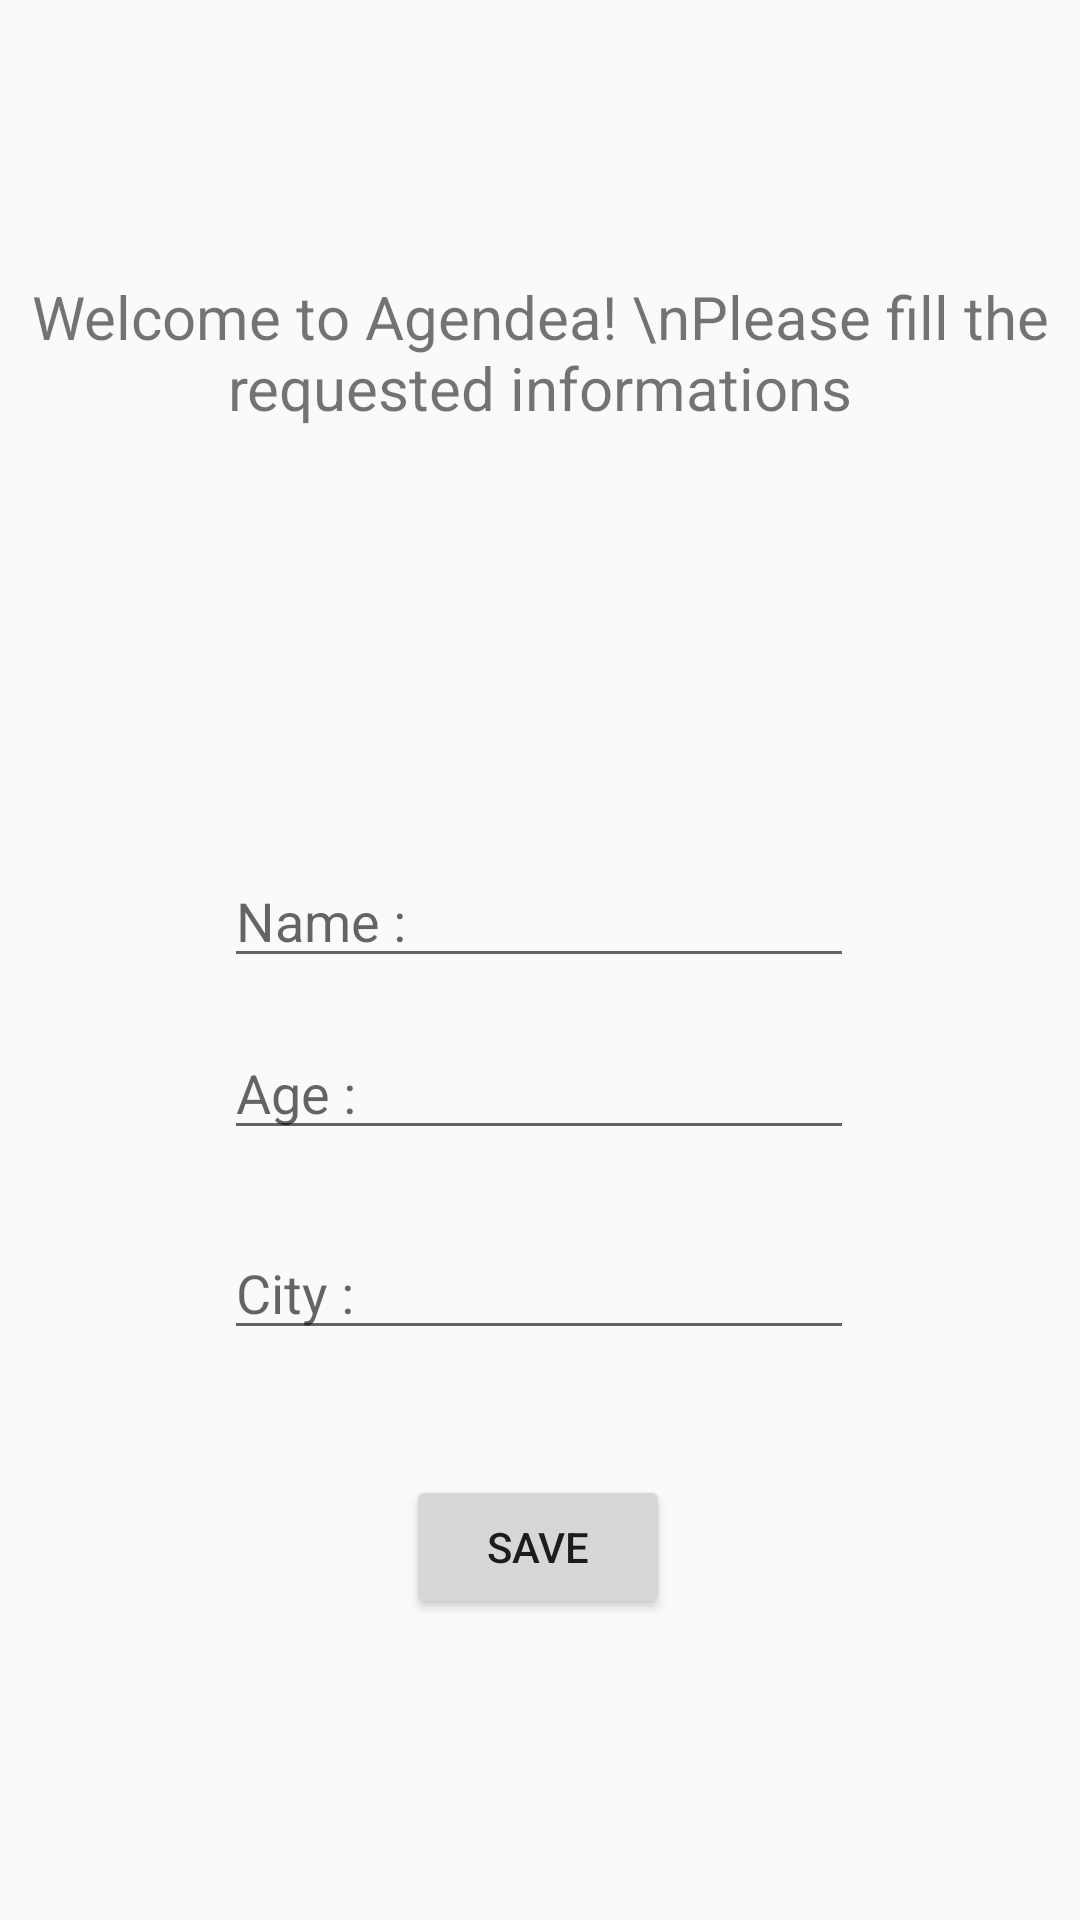

This screen was rendered from an Android layout file. Write that file and the resources it references.
<!-- AndroidManifest.xml: application theme Theme.AppCompat.DayNight.DarkActionBar -->
<!-- res/layout/fragment_first_run.xml -->
<?xml version="1.0" encoding="utf-8"?>
<androidx.constraintlayout.widget.ConstraintLayout xmlns:android="http://schemas.android.com/apk/res/android"
    xmlns:app="http://schemas.android.com/apk/res-auto"
    xmlns:tools="http://schemas.android.com/tools"
    android:layout_width="match_parent"
    android:layout_height="match_parent"
    tools:context=".views.firstRunFragment">

    <EditText
        android:id="@+id/city"
        android:layout_width="wrap_content"
        android:layout_height="wrap_content"
        android:layout_marginBottom="190dp"
        android:ems="10"
        android:hint="City :"
        android:inputType="textPersonName"
        app:layout_constraintBottom_toBottomOf="parent"
        app:layout_constraintEnd_toEndOf="parent"
        app:layout_constraintHorizontal_bias="0.497"
        app:layout_constraintStart_toStartOf="parent"
        app:layout_constraintTop_toBottomOf="@+id/textView" />

    <TextView
        android:id="@+id/textView"
        android:layout_width="379dp"
        android:layout_height="0dp"
        android:layout_marginTop="92dp"
        android:layout_marginBottom="182dp"
        android:text="Welcome to Agendea! \nPlease fill the requested informations"
        android:textAlignment="center"
        android:textSize="20sp"
        app:layout_constraintBottom_toTopOf="@+id/city"
        app:layout_constraintEnd_toEndOf="parent"
        app:layout_constraintStart_toStartOf="parent"
        app:layout_constraintTop_toTopOf="parent" />

    <EditText
        android:id="@+id/username"
        android:layout_width="wrap_content"
        android:layout_height="wrap_content"
        android:layout_marginBottom="16dp"
        android:ems="10"
        android:hint="Name :"
        android:inputType="textPersonName"
        app:layout_constraintBottom_toTopOf="@+id/age"
        app:layout_constraintEnd_toEndOf="parent"
        app:layout_constraintHorizontal_bias="0.497"
        app:layout_constraintStart_toStartOf="parent" />

    <EditText
        android:id="@+id/age"
        android:layout_width="wrap_content"
        android:layout_height="wrap_content"
        android:ems="10"
        android:hint="Age :"
        android:inputType="textPersonName"
        app:layout_constraintBottom_toTopOf="@+id/city"
        app:layout_constraintEnd_toEndOf="parent"
        app:layout_constraintHorizontal_bias="0.497"
        app:layout_constraintStart_toStartOf="parent"
        app:layout_constraintTop_toTopOf="parent"
        app:layout_constraintVertical_bias="0.931" />

    <Button
        android:id="@+id/save"
        android:layout_width="wrap_content"
        android:layout_height="wrap_content"
        android:onClick="save"
        android:text="save"
        app:layout_constraintBottom_toBottomOf="parent"
        app:layout_constraintEnd_toEndOf="parent"
        app:layout_constraintHorizontal_bias="0.498"
        app:layout_constraintStart_toStartOf="parent"
        app:layout_constraintTop_toBottomOf="@+id/city"
        app:layout_constraintVertical_bias="0.293" />
</androidx.constraintlayout.widget.ConstraintLayout>
<!-- resources referenced by this layout -->
<resources>

</resources>
